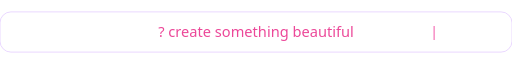
t = 0.00 s
t = 1.67 s: frame unchanged from t = 0.00 s, image omitted
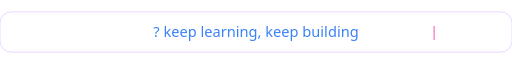
t = 3.33 s
t = 5.00 s: frame unchanged from t = 3.33 s, image omitted
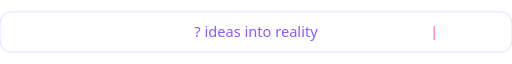
t = 6.67 s
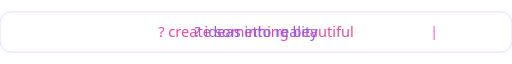
t = 8.33 s

The animated SVG that drew these frames (rendered in a browser with its animation timeline set to each time). Animation: 4 SMIL elements (animate=4); one cycle of 10.00 s, repeats indefinitely.

<svg xmlns="http://www.w3.org/2000/svg" viewBox="0 0 560 44" width="560" height="44">
  <rect width="560" height="44" rx="12" fill="#ffffff" stroke="#e9d5ff" stroke-width="1"/>
  <text x="280" y="28" text-anchor="middle" font-family="Segoe UI, Arial, sans-serif" font-size="16" font-weight="500">
    <tspan fill="#ec4899" opacity="1">
      <animate attributeName="opacity" values="1;1;0;0;0;1;1" dur="10s" repeatCount="indefinite"/>
      ? create something beautiful
    </tspan>
  </text>
  <text x="280" y="28" text-anchor="middle" font-family="Segoe UI, Arial, sans-serif" font-size="16" font-weight="500">
    <tspan fill="#3b82f6" opacity="0">
      <animate attributeName="opacity" values="0;0;1;1;0;0;0" dur="10s" repeatCount="indefinite"/>
      ? keep learning, keep building
    </tspan>
  </text>
  <text x="280" y="28" text-anchor="middle" font-family="Segoe UI, Arial, sans-serif" font-size="16" font-weight="500">
    <tspan fill="#8b5cf6" opacity="0">
      <animate attributeName="opacity" values="0;0;0;0;1;1;0" dur="10s" repeatCount="indefinite"/>
      ? ideas into reality
    </tspan>
  </text>
  <text x="470" y="28" font-family="Consolas, monospace" font-size="16" fill="#f472b6">
    <animate attributeName="opacity" values="1;0;1;0;1;0;1" dur="1s" repeatCount="indefinite"/>
    |
  </text>
</svg>
